2-way image classification set "data" from GitHub (dkristensen/UPSCS431Final); label vocabulary: nothing, sea lion.

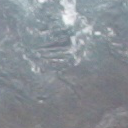
Label: nothing

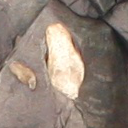
Label: sea lion

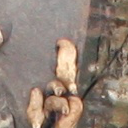
Label: sea lion

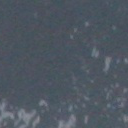
Label: nothing

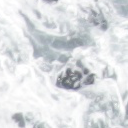
Label: nothing

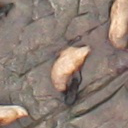
Label: sea lion
